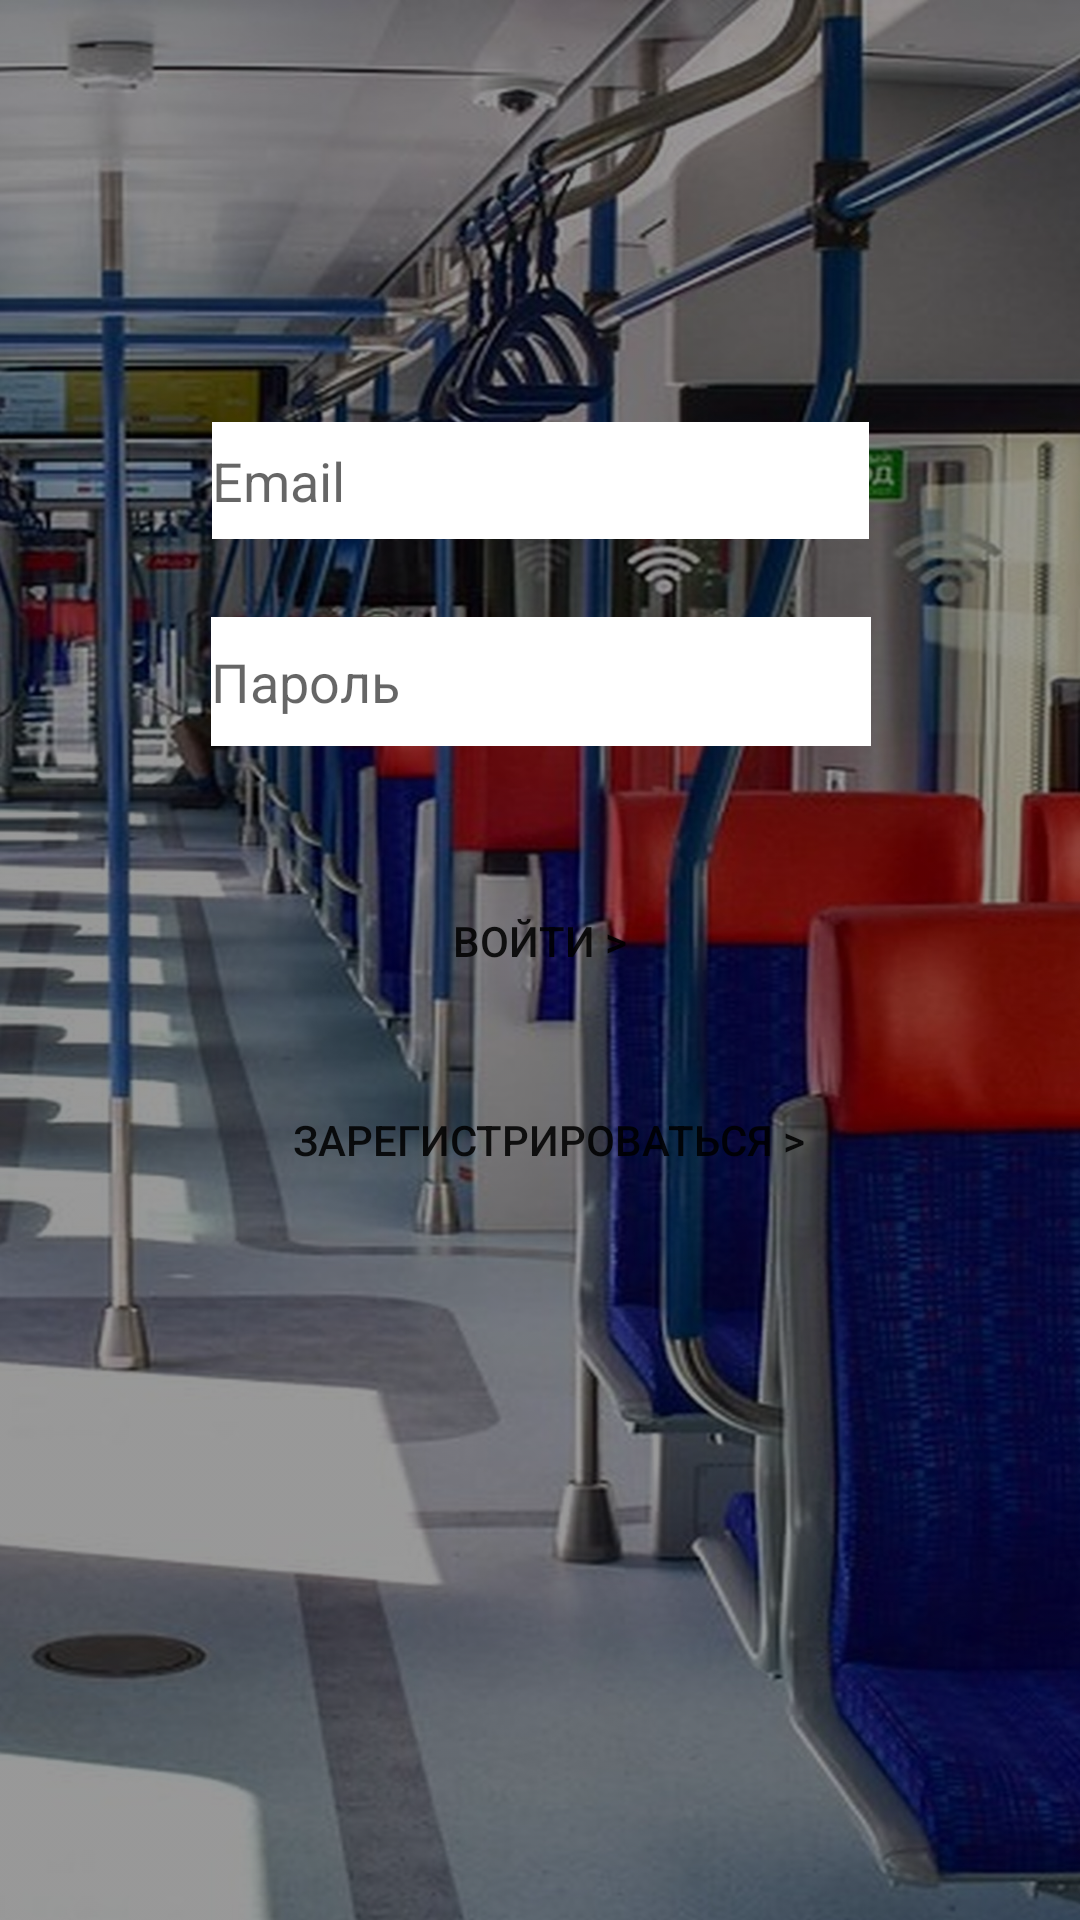

Layout XML and referenced resources for this Android screen:
<!-- AndroidManifest.xml: application theme Theme.Contactlesspayment -->
<!-- res/layout/activity_auth.xml -->
<?xml version="1.0" encoding="utf-8"?>
<androidx.constraintlayout.widget.ConstraintLayout xmlns:android="http://schemas.android.com/apk/res/android"
    xmlns:app="http://schemas.android.com/apk/res-auto"
    xmlns:tools="http://schemas.android.com/tools"
    android:layout_width="match_parent"
    android:layout_height="match_parent"
    android:background="@drawable/backgroundtrain"
    android:backgroundTint="#66000000"
    android:backgroundTintMode="src_over">

    <EditText
        android:id="@+id/edit_email"
        android:layout_width="219dp"
        android:layout_height="39dp"
        android:background="@color/white"
        android:ems="10"
        android:hint="@string/enter_email"
        app:layout_constraintBottom_toBottomOf="parent"
        app:layout_constraintEnd_toEndOf="parent"
        app:layout_constraintHorizontal_bias="0.502"
        app:layout_constraintStart_toStartOf="parent"
        app:layout_constraintTop_toTopOf="parent"
        app:layout_constraintVertical_bias="0.234" />

    <EditText
        android:id="@+id/edit_password"
        android:layout_width="220dp"
        android:layout_height="43dp"
        android:layout_marginTop="16dp"
        android:background="@color/white"
        android:ems="10"
        android:hint="@string/enter_password"
        android:inputType="textPassword"
        app:layout_constraintBottom_toBottomOf="parent"
        app:layout_constraintEnd_toEndOf="parent"
        app:layout_constraintHorizontal_bias="0.502"
        app:layout_constraintStart_toStartOf="parent"
        app:layout_constraintTop_toBottomOf="@+id/edit_email"
        app:layout_constraintVertical_bias="0.025" />

    <Button
        android:id="@+id/login"
        android:layout_width="111dp"
        android:layout_height="42dp"
        android:layout_marginTop="44dp"
        android:background="@drawable/button"
        android:text="Войти >"
        app:layout_constraintEnd_toEndOf="parent"
        app:layout_constraintStart_toStartOf="parent"
        app:layout_constraintTop_toBottomOf="@+id/edit_password" />

    <Button
        android:id="@+id/register"
        android:layout_width="wrap_content"
        android:layout_height="wrap_content"
        android:background="@drawable/button"
        android:text="Зарегистрироваться >"
        app:layout_constraintBottom_toBottomOf="parent"
        app:layout_constraintEnd_toEndOf="parent"
        app:layout_constraintHorizontal_bias="0.517"
        app:layout_constraintStart_toStartOf="parent"
        app:layout_constraintTop_toBottomOf="@+id/login"
        app:layout_constraintVertical_bias="0.083" />
</androidx.constraintlayout.widget.ConstraintLayout>
<!-- resources referenced by this layout -->
<resources>
  <color name="white">#FFFFFFFF</color>
  <!-- drawable backgroundtrain: jpg bitmap (drawable, 980116 bytes) -->
  <string name="enter_email">Email</string>
  <string name="enter_password">Пароль</string>
  <style name="Theme.Contactlesspayment" parent="Theme.MaterialComponents.DayNight.NoActionBar">
          
          <item name="colorPrimary">@color/white</item>
          <item name="colorPrimaryVariant">@color/purple_700</item>
          <item name="colorOnPrimary">@color/white</item>
          
          <item name="colorSecondary">@color/teal_200</item>
          <item name="colorSecondaryVariant">@color/teal_700</item>
          <item name="colorOnSecondary">@color/black</item>
          
          <item name="android:statusBarColor">@android:color/darker_gray</item>
          
      </style>
  <color name="purple_700">#FF3700B3</color>
  <color name="teal_200">#FF03DAC5</color>
  <color name="teal_700">#FF018786</color>
  <color name="black">#FF000000</color>
</resources>
